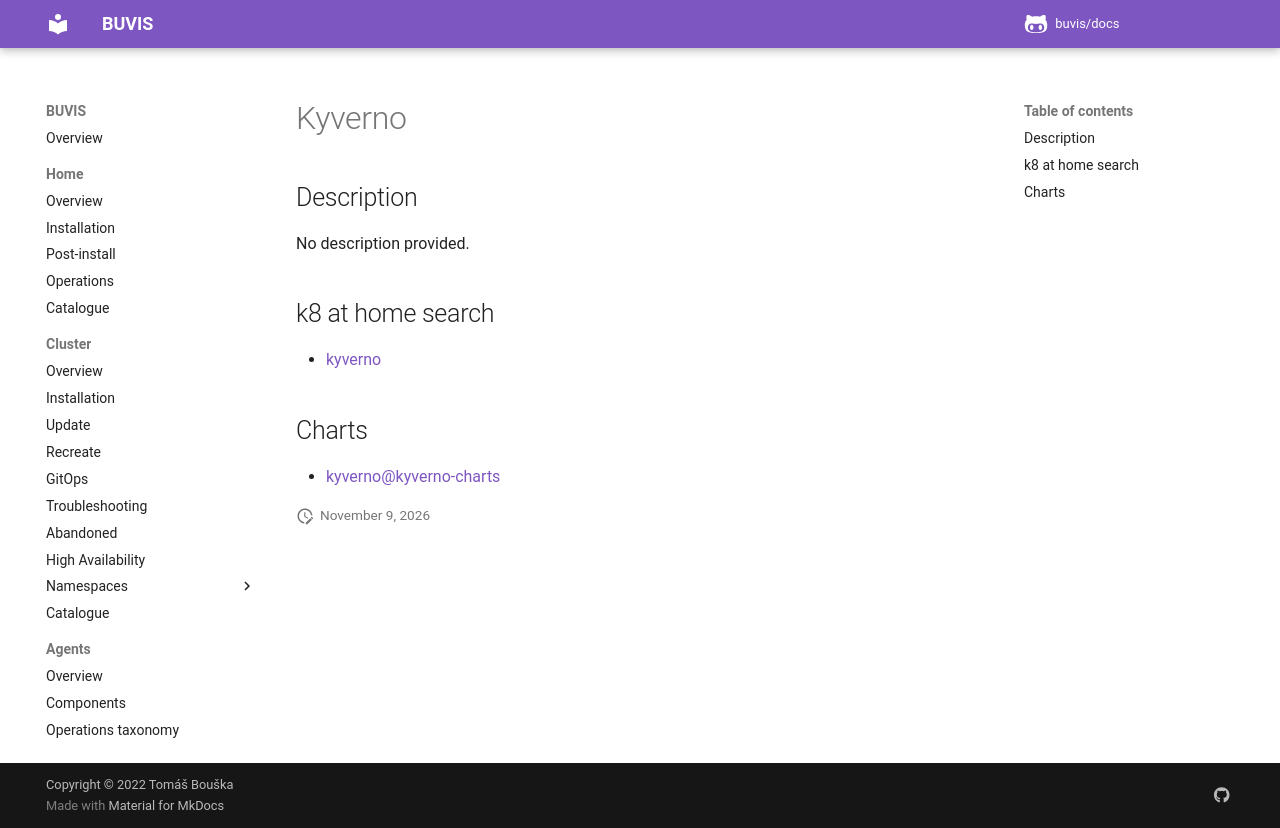

repository: buvis/docs · page: cluster/catalogue/kyverno/index.html · generator: mkdocs

# Kyverno

## Description

No description provided.

## k8 at home search

- [kyverno](https://nanne.dev/k8s-at-home-search/#/kyverno)

## Charts

- [kyverno@kyverno-charts](https://kyverno.github.io/kyverno/)
